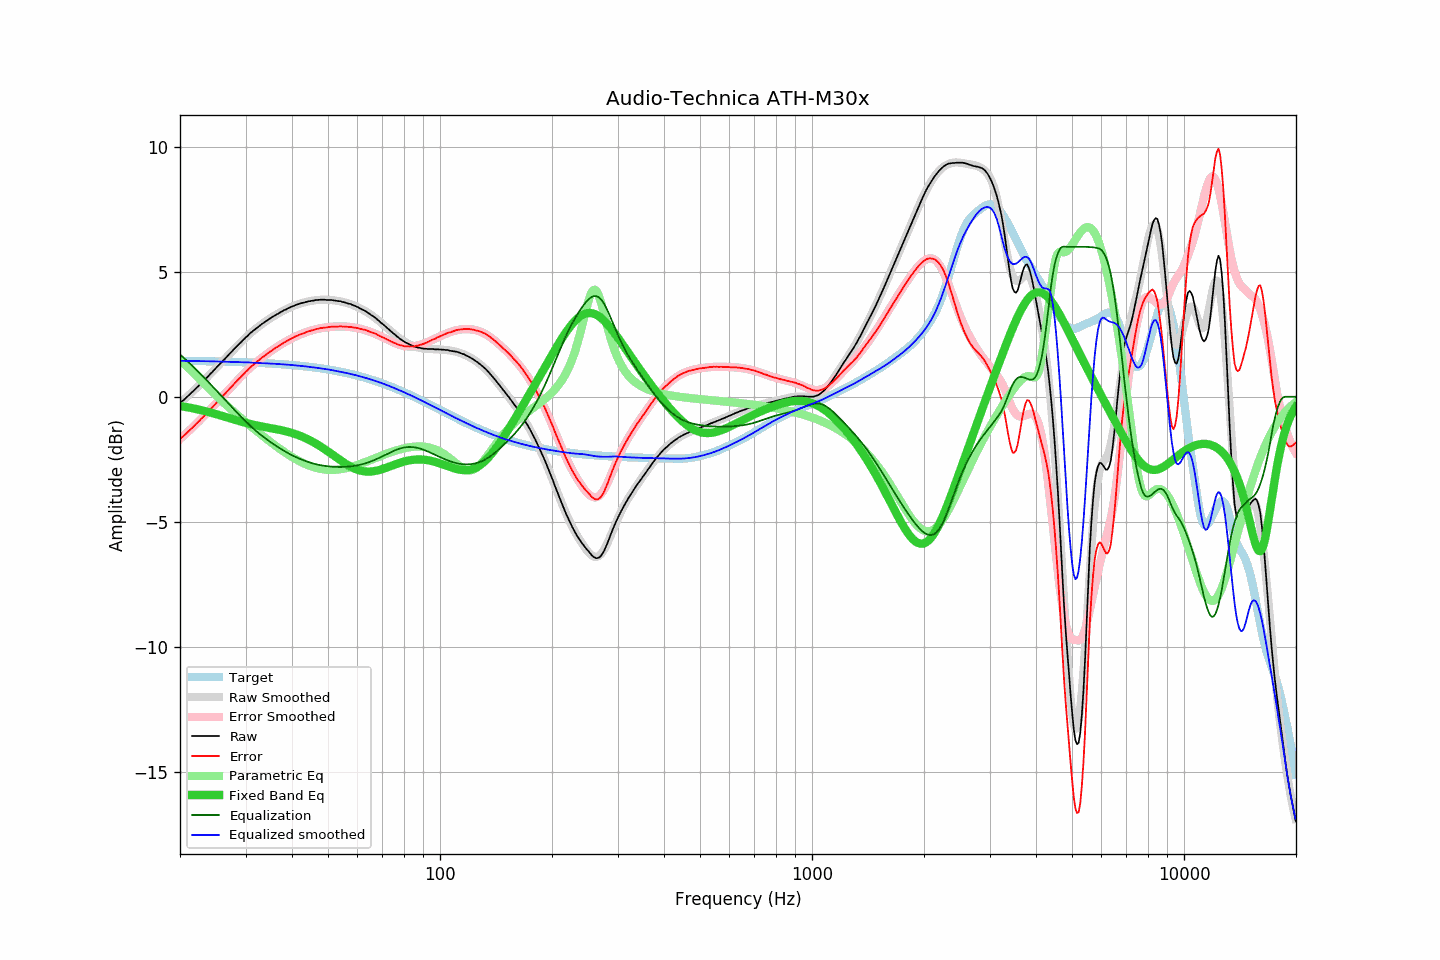

Source data for this figure (header and first rows):
frequency, raw, error, smoothed, error_smoothed, equalization, parametric_eq, equalized_raw, equalized_smoothed, target
20.00, -0.25, -1.69, -0.26, -1.69, 1.69, -0.37, 1.44, 1.44, 1.44
20.20, -0.19, -1.63, -0.20, -1.63, 1.63, -0.38, 1.44, 1.44, 1.44
20.40, -0.15, -1.59, -0.14, -1.58, 1.58, -0.39, 1.43, 1.43, 1.44
20.61, -0.09, -1.53, -0.08, -1.52, 1.52, -0.40, 1.43, 1.43, 1.43
20.81, -0.03, -1.46, -0.03, -1.46, 1.46, -0.41, 1.43, 1.43, 1.43
21.02, 0.03, -1.40, 0.03, -1.40, 1.40, -0.43, 1.43, 1.43, 1.43
21.23, 0.09, -1.34, 0.09, -1.34, 1.34, -0.44, 1.43, 1.43, 1.43
21.44, 0.15, -1.28, 0.15, -1.28, 1.28, -0.45, 1.43, 1.43, 1.43
21.66, 0.21, -1.22, 0.21, -1.22, 1.22, -0.46, 1.43, 1.43, 1.43
21.87, 0.27, -1.16, 0.27, -1.15, 1.15, -0.48, 1.43, 1.43, 1.43
22.09, 0.34, -1.09, 0.34, -1.09, 1.09, -0.49, 1.43, 1.43, 1.43
22.31, 0.40, -1.03, 0.40, -1.03, 1.03, -0.51, 1.43, 1.43, 1.43
22.54, 0.46, -0.97, 0.46, -0.96, 0.96, -0.52, 1.42, 1.42, 1.43
22.76, 0.53, -0.89, 0.53, -0.90, 0.90, -0.54, 1.43, 1.42, 1.42
22.99, 0.59, -0.83, 0.59, -0.83, 0.83, -0.55, 1.42, 1.42, 1.42
23.22, 0.65, -0.77, 0.65, -0.77, 0.77, -0.57, 1.42, 1.42, 1.42
23.45, 0.72, -0.70, 0.72, -0.70, 0.70, -0.58, 1.42, 1.42, 1.42
23.69, 0.78, -0.64, 0.79, -0.63, 0.63, -0.60, 1.41, 1.42, 1.42
23.92, 0.85, -0.57, 0.85, -0.57, 0.57, -0.62, 1.42, 1.42, 1.42
24.16, 0.92, -0.50, 0.92, -0.50, 0.50, -0.63, 1.42, 1.42, 1.42
24.40, 0.98, -0.43, 0.98, -0.43, 0.43, -0.65, 1.41, 1.41, 1.42
24.65, 1.05, -0.36, 1.05, -0.36, 0.36, -0.67, 1.41, 1.41, 1.41
24.89, 1.12, -0.29, 1.12, -0.29, 0.29, -0.69, 1.41, 1.41, 1.41
25.14, 1.19, -0.22, 1.19, -0.22, 0.22, -0.71, 1.41, 1.41, 1.41
25.39, 1.26, -0.15, 1.25, -0.15, 0.15, -0.73, 1.42, 1.41, 1.41
25.65, 1.32, -0.09, 1.32, -0.09, 0.09, -0.74, 1.41, 1.41, 1.41
25.91, 1.39, -0.02, 1.39, -0.02, 0.02, -0.76, 1.41, 1.41, 1.41
26.16, 1.46, 0.06, 1.46, 0.05, -0.05, -0.78, 1.41, 1.41, 1.41
26.43, 1.52, 0.12, 1.53, 0.12, -0.12, -0.80, 1.40, 1.40, 1.40
26.69, 1.59, 0.19, 1.59, 0.19, -0.19, -0.82, 1.40, 1.40, 1.40
26.96, 1.66, 0.26, 1.66, 0.26, -0.26, -0.84, 1.40, 1.40, 1.40
27.23, 1.73, 0.33, 1.73, 0.33, -0.33, -0.86, 1.40, 1.40, 1.40
27.50, 1.79, 0.39, 1.79, 0.40, -0.40, -0.88, 1.39, 1.39, 1.40
27.77, 1.86, 0.47, 1.86, 0.47, -0.47, -0.90, 1.39, 1.39, 1.39
28.05, 1.93, 0.54, 1.93, 0.54, -0.54, -0.92, 1.40, 1.39, 1.39
28.33, 1.99, 0.60, 1.99, 0.60, -0.60, -0.94, 1.39, 1.39, 1.39
28.62, 2.06, 0.67, 2.06, 0.67, -0.67, -0.96, 1.39, 1.39, 1.39
28.90, 2.12, 0.73, 2.12, 0.74, -0.74, -0.98, 1.38, 1.39, 1.39
29.19, 2.18, 0.80, 2.19, 0.80, -0.80, -1.00, 1.38, 1.38, 1.38
29.48, 2.25, 0.87, 2.25, 0.87, -0.87, -1.01, 1.38, 1.38, 1.38
29.78, 2.31, 0.93, 2.31, 0.93, -0.93, -1.03, 1.37, 1.38, 1.38
30.08, 2.38, 1.00, 2.37, 1.00, -1.00, -1.05, 1.38, 1.38, 1.38
30.38, 2.43, 1.06, 2.43, 1.06, -1.06, -1.06, 1.37, 1.37, 1.37
30.68, 2.50, 1.13, 2.49, 1.12, -1.12, -1.08, 1.38, 1.37, 1.37
30.99, 2.56, 1.19, 2.55, 1.18, -1.18, -1.10, 1.38, 1.37, 1.37
31.30, 2.61, 1.24, 2.60, 1.24, -1.24, -1.11, 1.37, 1.36, 1.37
31.61, 2.66, 1.30, 2.66, 1.30, -1.30, -1.13, 1.36, 1.36, 1.36
31.93, 2.71, 1.35, 2.71, 1.35, -1.35, -1.14, 1.36, 1.36, 1.36
32.24, 2.76, 1.40, 2.76, 1.41, -1.41, -1.15, 1.35, 1.36, 1.36
32.57, 2.81, 1.46, 2.81, 1.46, -1.46, -1.17, 1.35, 1.35, 1.35
32.89, 2.86, 1.51, 2.86, 1.51, -1.51, -1.18, 1.35, 1.35, 1.35
33.22, 2.91, 1.56, 2.91, 1.56, -1.56, -1.19, 1.35, 1.35, 1.35
33.55, 2.95, 1.61, 2.95, 1.61, -1.61, -1.20, 1.34, 1.34, 1.34
33.89, 3.00, 1.66, 3.00, 1.66, -1.66, -1.22, 1.34, 1.34, 1.34
34.23, 3.04, 1.70, 3.04, 1.71, -1.71, -1.23, 1.33, 1.34, 1.34
34.57, 3.09, 1.76, 3.09, 1.75, -1.75, -1.24, 1.34, 1.33, 1.33
34.92, 3.13, 1.80, 3.13, 1.80, -1.80, -1.25, 1.33, 1.33, 1.33
35.27, 3.17, 1.84, 3.17, 1.84, -1.84, -1.26, 1.33, 1.33, 1.33
35.62, 3.21, 1.89, 3.21, 1.89, -1.89, -1.27, 1.32, 1.32, 1.32
35.97, 3.25, 1.93, 3.25, 1.93, -1.93, -1.29, 1.32, 1.32, 1.32
... 635 more rows
